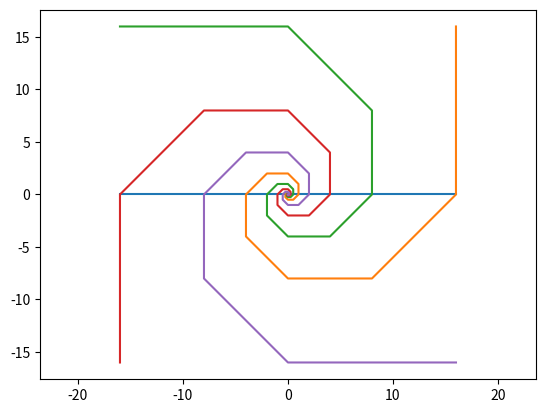

Generate this figure with matplotlib:
import numpy as np
import matplotlib.pyplot as plt


def x_position(n, thelta=0):
    return np.sqrt(2)**n*np.cos(n*np.pi/4+thelta)


def y_position(n, thelta=0):
    return np.sqrt(2)**n*np.sin(n*np.pi/4+thelta)


axis_x = [x_position(8), x_position(8, thelta=np.pi)]
axis_y = [y_position(8), y_position(8, thelta=np.pi)]
plt.plot(axis_x, axis_y)


plt.plot()
x1 = [x_position(i, thelta=0) for i in range(-10, 10)]
y1 = [y_position(i, thelta=0) for i in range(-10, 10)]
plt.plot(x1, y1)

x2 = [x_position(i, thelta=np.pi/2) for i in range(-10, 10)]
y2 = [y_position(i, thelta=np.pi/2) for i in range(-10, 10)]
plt.plot(x2, y2)

x3 = [x_position(i, thelta=np.pi) for i in range(-10, 10)]
y3 = [y_position(i, thelta=np.pi) for i in range(-10, 10)]
plt.plot(x3, y3)

x4 = [x_position(i, thelta=3*np.pi/2) for i in range(-10, 10)]
y4 = [y_position(i, thelta=3*np.pi/2) for i in range(-10, 10)]
plt.plot(x4, y4)

plt.axis('equal')
plt.show()
